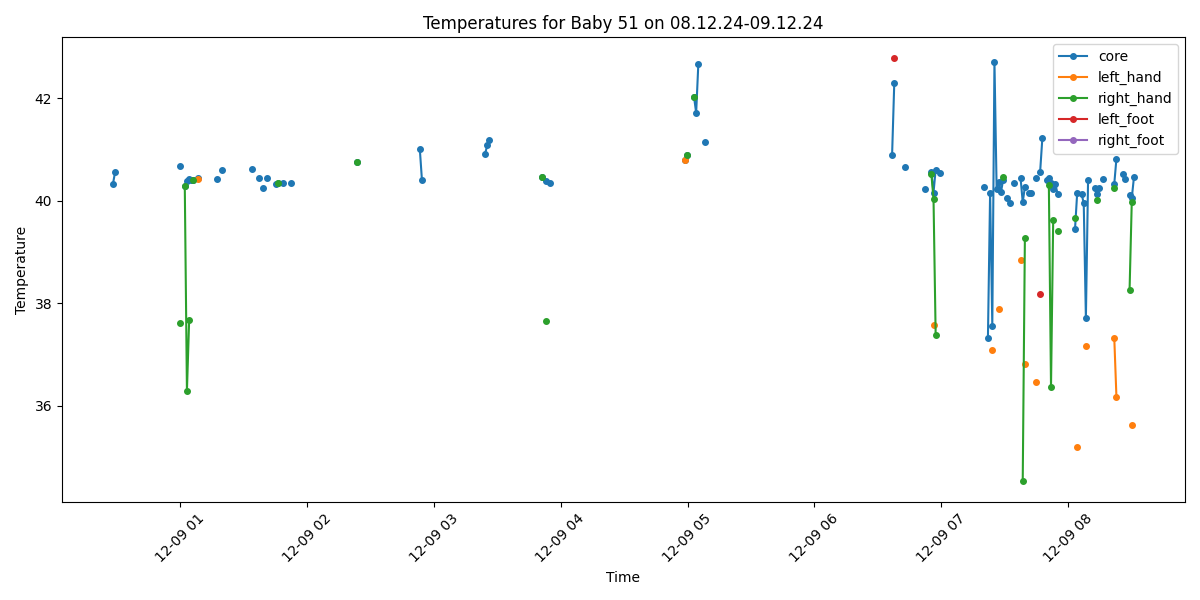

The table this chart was drawn from, first rows:
Process, Image Path, core, left_hand, right_hand, left_foot, right_foot, limbs_avg, core_minus_limbs, diagnosis
False, /data/uabcvmsc/shared/newborn/51/08.12.2…, , , , , , , , 
False, /data/uabcvmsc/shared/newborn/51/08.12.2…, , , , , , , , 
False, /data/uabcvmsc/shared/newborn/51/08.12.2…, , , , , , , , 
False, /data/uabcvmsc/shared/newborn/51/08.12.2…, , , , , , , , 
False, /data/uabcvmsc/shared/newborn/51/08.12.2…, , , , , , , , 
False, /data/uabcvmsc/shared/newborn/51/08.12.2…, , , , , , , , 
False, /data/uabcvmsc/shared/newborn/51/08.12.2…, , , , , , , , 
False, /data/uabcvmsc/shared/newborn/51/08.12.2…, , , , , , , , 
False, /data/uabcvmsc/shared/newborn/51/08.12.2…, , , , , , , , 
False, /data/uabcvmsc/shared/newborn/51/08.12.2…, , , , , , , , 
False, /data/uabcvmsc/shared/newborn/51/08.12.2…, , , , , , , , 
False, /data/uabcvmsc/shared/newborn/51/08.12.2…, , , , , , , , 
False, /data/uabcvmsc/shared/newborn/51/08.12.2…, , , , , , , , 
False, /data/uabcvmsc/shared/newborn/51/08.12.2…, , , , , , , , 
False, /data/uabcvmsc/shared/newborn/51/08.12.2…, , , , , , , , 
False, /data/uabcvmsc/shared/newborn/51/08.12.2…, , , , , , , , 
False, /data/uabcvmsc/shared/newborn/51/08.12.2…, , , , , , , , 
False, /data/uabcvmsc/shared/newborn/51/08.12.2…, , , , , , , , 
False, /data/uabcvmsc/shared/newborn/51/08.12.2…, , , , , , , , 
False, /data/uabcvmsc/shared/newborn/51/08.12.2…, , , , , , , , 
False, /data/uabcvmsc/shared/newborn/51/08.12.2…, , , , , , , , 
False, /data/uabcvmsc/shared/newborn/51/08.12.2…, , , , , , , , 
True, /data/uabcvmsc/shared/newborn/51/08.12.2…, , , , , , , , No core temperature
False, /data/uabcvmsc/shared/newborn/51/08.12.2…, , , , , , , , 
False, /data/uabcvmsc/shared/newborn/51/08.12.2…, , , , , , , , 
False, /data/uabcvmsc/shared/newborn/51/08.12.2…, , , , , , , , 
False, /data/uabcvmsc/shared/newborn/51/08.12.2…, , , , , , , , 
True, /data/uabcvmsc/shared/newborn/51/08.12.2…, , , , , , , , No core temperature
True, /data/uabcvmsc/shared/newborn/51/08.12.2…, , , , , , , , No core temperature
True, /data/uabcvmsc/shared/newborn/51/08.12.2…, 40.33, , , , , , , Fever
True, /data/uabcvmsc/shared/newborn/51/08.12.2…, 40.56, , , , , , , Fever
False, /data/uabcvmsc/shared/newborn/51/08.12.2…, , , , , , , , 
False, /data/uabcvmsc/shared/newborn/51/08.12.2…, , , , , , , , 
False, /data/uabcvmsc/shared/newborn/51/08.12.2…, , , , , , , , 
False, /data/uabcvmsc/shared/newborn/51/08.12.2…, , , , , , , , 
False, /data/uabcvmsc/shared/newborn/51/08.12.2…, , , , , , , , 
False, /data/uabcvmsc/shared/newborn/51/08.12.2…, , , , , , , , 
False, /data/uabcvmsc/shared/newborn/51/08.12.2…, , , , , , , , 
False, /data/uabcvmsc/shared/newborn/51/08.12.2…, , , , , , , , 
False, /data/uabcvmsc/shared/newborn/51/08.12.2…, , , , , , , , 
False, /data/uabcvmsc/shared/newborn/51/08.12.2…, , , , , , , , 
False, /data/uabcvmsc/shared/newborn/51/08.12.2…, , , , , , , , 
False, /data/uabcvmsc/shared/newborn/51/08.12.2…, , , , , , , , 
False, /data/uabcvmsc/shared/newborn/51/08.12.2…, , , , , , , , 
False, /data/uabcvmsc/shared/newborn/51/08.12.2…, , , , , , , , 
False, /data/uabcvmsc/shared/newborn/51/08.12.2…, , , , , , , , 
False, /data/uabcvmsc/shared/newborn/51/08.12.2…, , , , , , , , 
False, /data/uabcvmsc/shared/newborn/51/08.12.2…, , , , , , , , 
False, /data/uabcvmsc/shared/newborn/51/08.12.2…, , , , , , , , 
False, /data/uabcvmsc/shared/newborn/51/08.12.2…, , , , , , , , 
False, /data/uabcvmsc/shared/newborn/51/08.12.2…, , , , , , , , 
False, /data/uabcvmsc/shared/newborn/51/08.12.2…, , , , , , , , 
False, /data/uabcvmsc/shared/newborn/51/08.12.2…, , , , , , , , 
True, /data/uabcvmsc/shared/newborn/51/08.12.2…, , , , , , , , No core temperature
False, /data/uabcvmsc/shared/newborn/51/08.12.2…, , , , , , , , 
False, /data/uabcvmsc/shared/newborn/51/08.12.2…, , , , , , , , 
False, /data/uabcvmsc/shared/newborn/51/08.12.2…, , , , , , , , 
False, /data/uabcvmsc/shared/newborn/51/08.12.2…, , , , , , , , 
False, /data/uabcvmsc/shared/newborn/51/08.12.2…, , , , , , , , 
False, /data/uabcvmsc/shared/newborn/51/08.12.2…, , , , , , , , 
... 440 more rows
